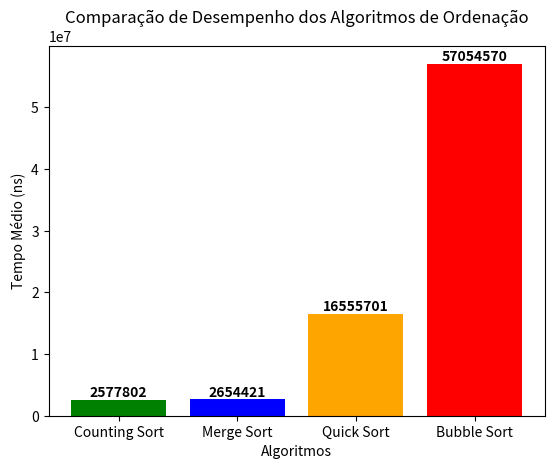

Python code for this plot:
# de 0 a 8 em 10.000 posições
import matplotlib.pyplot as plt
import numpy as np


dados = {
    "Counting Sort": {"min": 2100403, "max": 3055201},  # ✅ Mais rápido
    "Merge Sort": {"min": 2291910, "max": 3016933},
    "Quick Sort": {"min": 14143838, "max": 18967565},
    "Bubble Sort": {"min": 54081589, "max": 60027552}  # ❌ Mais lento
}

algoritmos = list(dados.keys())
valores_media = [(dados[alg]["min"] + dados[alg]["max"]) / 2 for alg in algoritmos]

x = np.arange(len(algoritmos))  # Posições no eixo X
cores = ['green', 'blue', 'orange', 'red']  # Destaque para o mais rápido e o mais lento

fig, ax = plt.subplots()
barras = ax.bar(x, valores_media, color=cores)

ax.set_xlabel('Algoritmos')
ax.set_ylabel('Tempo Médio (ns)')
ax.set_title('Comparação de Desempenho dos Algoritmos de Ordenação')
ax.set_xticks(x)
ax.set_xticklabels(algoritmos)

# Adicionando os valores da média acima das colunas
for barra, valor in zip(barras, valores_media):
    altura = barra.get_height()
    ax.text(barra.get_x() + barra.get_width()/2, altura, f'{int(valor)}', ha='center', va='bottom', fontsize=10, fontweight='bold')

plt.show()
